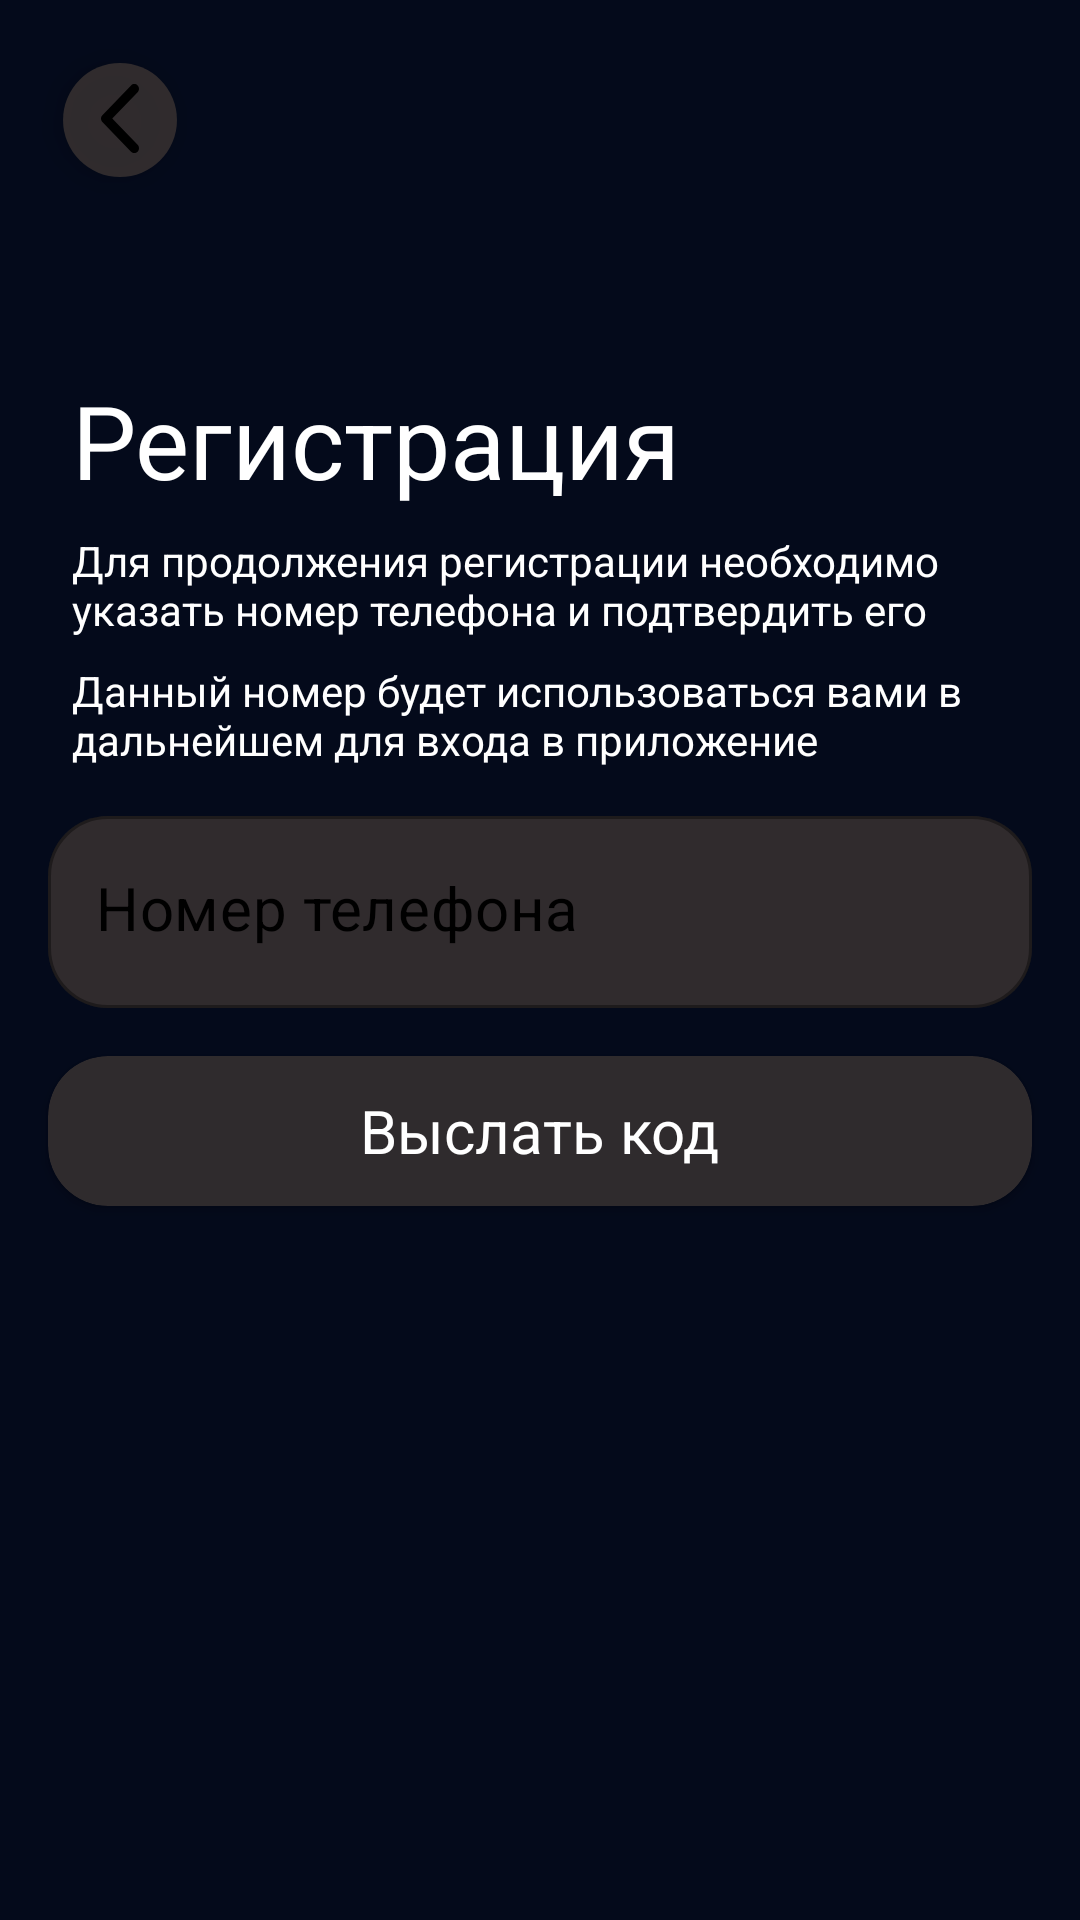

Write the Android layout XML for this screen, with the resource values it uses.
<!-- AndroidManifest.xml: application theme Theme.CinematicApp -->
<!-- res/layout/fragment_registration_number.xml -->
<?xml version="1.0" encoding="utf-8"?>
<androidx.constraintlayout.widget.ConstraintLayout xmlns:android="http://schemas.android.com/apk/res/android"
    xmlns:app="http://schemas.android.com/apk/res-auto"
    xmlns:tools="http://schemas.android.com/tools"
    android:layout_width="match_parent"
    android:layout_height="match_parent"
    android:background="@color/main_background"
    tools:context=".presentation.ui.autorization.registration.number.RegistrationNumberFragment">

    <TextView
        android:id="@+id/textView4"
        android:layout_width="wrap_content"
        android:layout_height="wrap_content"
        android:layout_marginStart="24dp"
        android:layout_marginTop="124dp"
        android:text="@string/registration_title"
        android:textColor="@color/white"
        android:textSize="34sp"
        app:layout_constraintStart_toStartOf="parent"
        app:layout_constraintTop_toTopOf="parent" />

    <TextView
        android:id="@+id/textView9"
        android:layout_width="0dp"
        android:layout_height="wrap_content"
        android:layout_marginStart="24dp"
        android:layout_marginTop="8dp"
        android:layout_marginEnd="24dp"
        android:text="@string/registration_info"
        android:textColor="@color/white"
        app:layout_constraintEnd_toEndOf="parent"
        app:layout_constraintStart_toStartOf="parent"
        app:layout_constraintTop_toBottomOf="@+id/textView4" />

    <TextView
        android:id="@+id/textView10"
        android:layout_width="0dp"
        android:layout_height="wrap_content"
        android:layout_marginStart="24dp"
        android:layout_marginTop="8dp"
        android:layout_marginEnd="24dp"
        android:text="@string/registration_semi_info"
        android:textColor="@color/white"
        app:layout_constraintEnd_toEndOf="parent"
        app:layout_constraintStart_toStartOf="parent"
        app:layout_constraintTop_toBottomOf="@+id/textView9" />

    <com.google.android.material.textfield.TextInputLayout
        android:id="@+id/edPhone"
        style="@style/base_text_input_layout"
        android:layout_width="0dp"
        android:layout_height="wrap_content"
        android:layout_marginStart="16dp"
        android:layout_marginTop="16dp"
        android:layout_marginEnd="16dp"
        app:layout_constraintEnd_toEndOf="parent"
        app:layout_constraintStart_toStartOf="parent"
        app:layout_constraintTop_toBottomOf="@+id/textView10">

        <com.google.android.material.textfield.TextInputEditText
            android:id="@+id/edPhoneText"
            android:inputType="number"
            style="@style/base_text_input_edit_text"
            android:layout_width="match_parent"
            android:layout_height="wrap_content"
            android:hint="@string/number"
            android:maxLength="12"
            android:maxLines="1"/>
    </com.google.android.material.textfield.TextInputLayout>

    <androidx.cardview.widget.CardView
        android:id="@+id/btSendCode"
        android:layout_width="0dp"
        android:layout_height="50dp"
        android:layout_marginTop="16dp"
        android:backgroundTint="@color/main_editText"
        app:cardCornerRadius="20dp"
        app:layout_constraintEnd_toEndOf="@+id/edPhone"
        app:layout_constraintStart_toStartOf="@+id/edPhone"
        app:layout_constraintTop_toBottomOf="@+id/edPhone">

        <FrameLayout
            android:layout_width="match_parent"
            android:layout_height="match_parent">

            <TextView
                android:id="@+id/tvSendCode"
                android:layout_width="wrap_content"
                android:layout_height="wrap_content"
                android:layout_gravity="center"
                android:text="@string/send_code"
                android:textColor="@color/white"
                android:textSize="20sp" />

            <ProgressBar
                android:id="@+id/pbSendCode"
                style="?android:attr/progressBarStyle"
                android:layout_width="wrap_content"
                android:layout_height="wrap_content"
                android:layout_gravity="center"
                android:visibility="gone" />
        </FrameLayout>

    </androidx.cardview.widget.CardView>

    <com.google.android.material.floatingactionbutton.FloatingActionButton
        android:id="@+id/btBackPress"
        android:layout_width="wrap_content"
        android:layout_height="wrap_content"
        android:layout_marginStart="16dp"
        android:layout_marginTop="16dp"
        android:backgroundTint="@color/main_editText"
        android:clickable="true"
        android:contentDescription="Back"
        app:borderWidth="0dp"
        app:fabCustomSize="38dp"
        app:layout_constraintStart_toStartOf="parent"
        app:layout_constraintTop_toTopOf="parent"
        app:srcCompat="@drawable/backpress"
        tools:ignore="HardcodedText,KeyboardInaccessibleWidget" />
</androidx.constraintlayout.widget.ConstraintLayout>
<!-- resources referenced by this layout -->
<resources>
  <color name="main_background">#040A1B</color>
  <color name="main_editText">#DE373131</color>
  <color name="white">#FFFFFFFF</color>
  <!-- drawable backpress (drawable) -->
  <vector xmlns:android="http://schemas.android.com/apk/res/android"
      android:width="8dp"
      android:height="15dp"
      android:viewportWidth="8"
      android:viewportHeight="15">
    <path
        android:pathData="M0.288,6.487L6.322,0.296C6.706,-0.099 7.329,-0.099 7.712,0.296C8.096,0.689 8.096,1.328 7.712,1.722L2.373,7.2L7.712,12.679C8.096,13.072 8.096,13.711 7.712,14.105C7.328,14.498 6.706,14.498 6.322,14.105L0.288,7.913C0.096,7.716 0,7.458 0,7.2C0,6.942 0.096,6.684 0.288,6.487Z"
        android:fillColor="#B4B4B4"/>
  </vector>
  <string name="number">Номер телефона</string>
  <string name="registration_info">Для продолжения регистрации необходимо указать номер телефона и подтвердить его</string>
  <string name="registration_semi_info">Данный номер будет использоваться вами в дальнейшем для входа в приложение</string>
  <string name="registration_title">Регистрация</string>
  <string name="send_code">Выслать код</string>
  <style name="base_text_input_edit_text">
          <item name="android:paddingBottom">20dp</item>
          <item name="android:textColorHint">@color/black</item>
          <item name="android:textSize">20sp</item>
          <item name="android:textColor">@color/black</item>
      </style>
  <style name="base_text_input_layout" parent="Widget.MaterialComponents.TextInputLayout.OutlinedBox">
          <item name="boxBackgroundColor">@color/main_editText</item>
          <item name="errorIconDrawable">@null</item>
          <item name="hintEnabled">false</item>
          <item name="boxCornerRadiusBottomEnd">20dp</item>
          <item name="boxCornerRadiusBottomStart">20dp</item>
          <item name="boxCornerRadiusTopEnd">20dp</item>
          <item name="boxCornerRadiusTopStart">20dp</item>
      </style>
  <style name="Theme.CinematicApp" parent="Theme.MaterialComponents.DayNight.DarkActionBar">
          <item name="colorPrimary">@color/black</item>
          <item name="colorPrimaryVariant">@color/purple_700</item>
          <item name="colorOnPrimary">@color/white</item>
          <item name="colorSecondary">@color/black</item>
          <item name="colorSecondaryVariant">@color/teal_700</item>
          <item name="colorOnSecondary">@color/black</item>
          <item name="android:windowFullscreen">true</item>
          <item name="windowActionBar">false</item>
          <item name="windowNoTitle">true</item>
          <item name="android:statusBarColor">?attr/colorPrimaryVariant</item>
      </style>
  <color name="black">#FF000000</color>
  <color name="purple_700">#FF3700B3</color>
  <color name="teal_700">#FF018786</color>
</resources>
